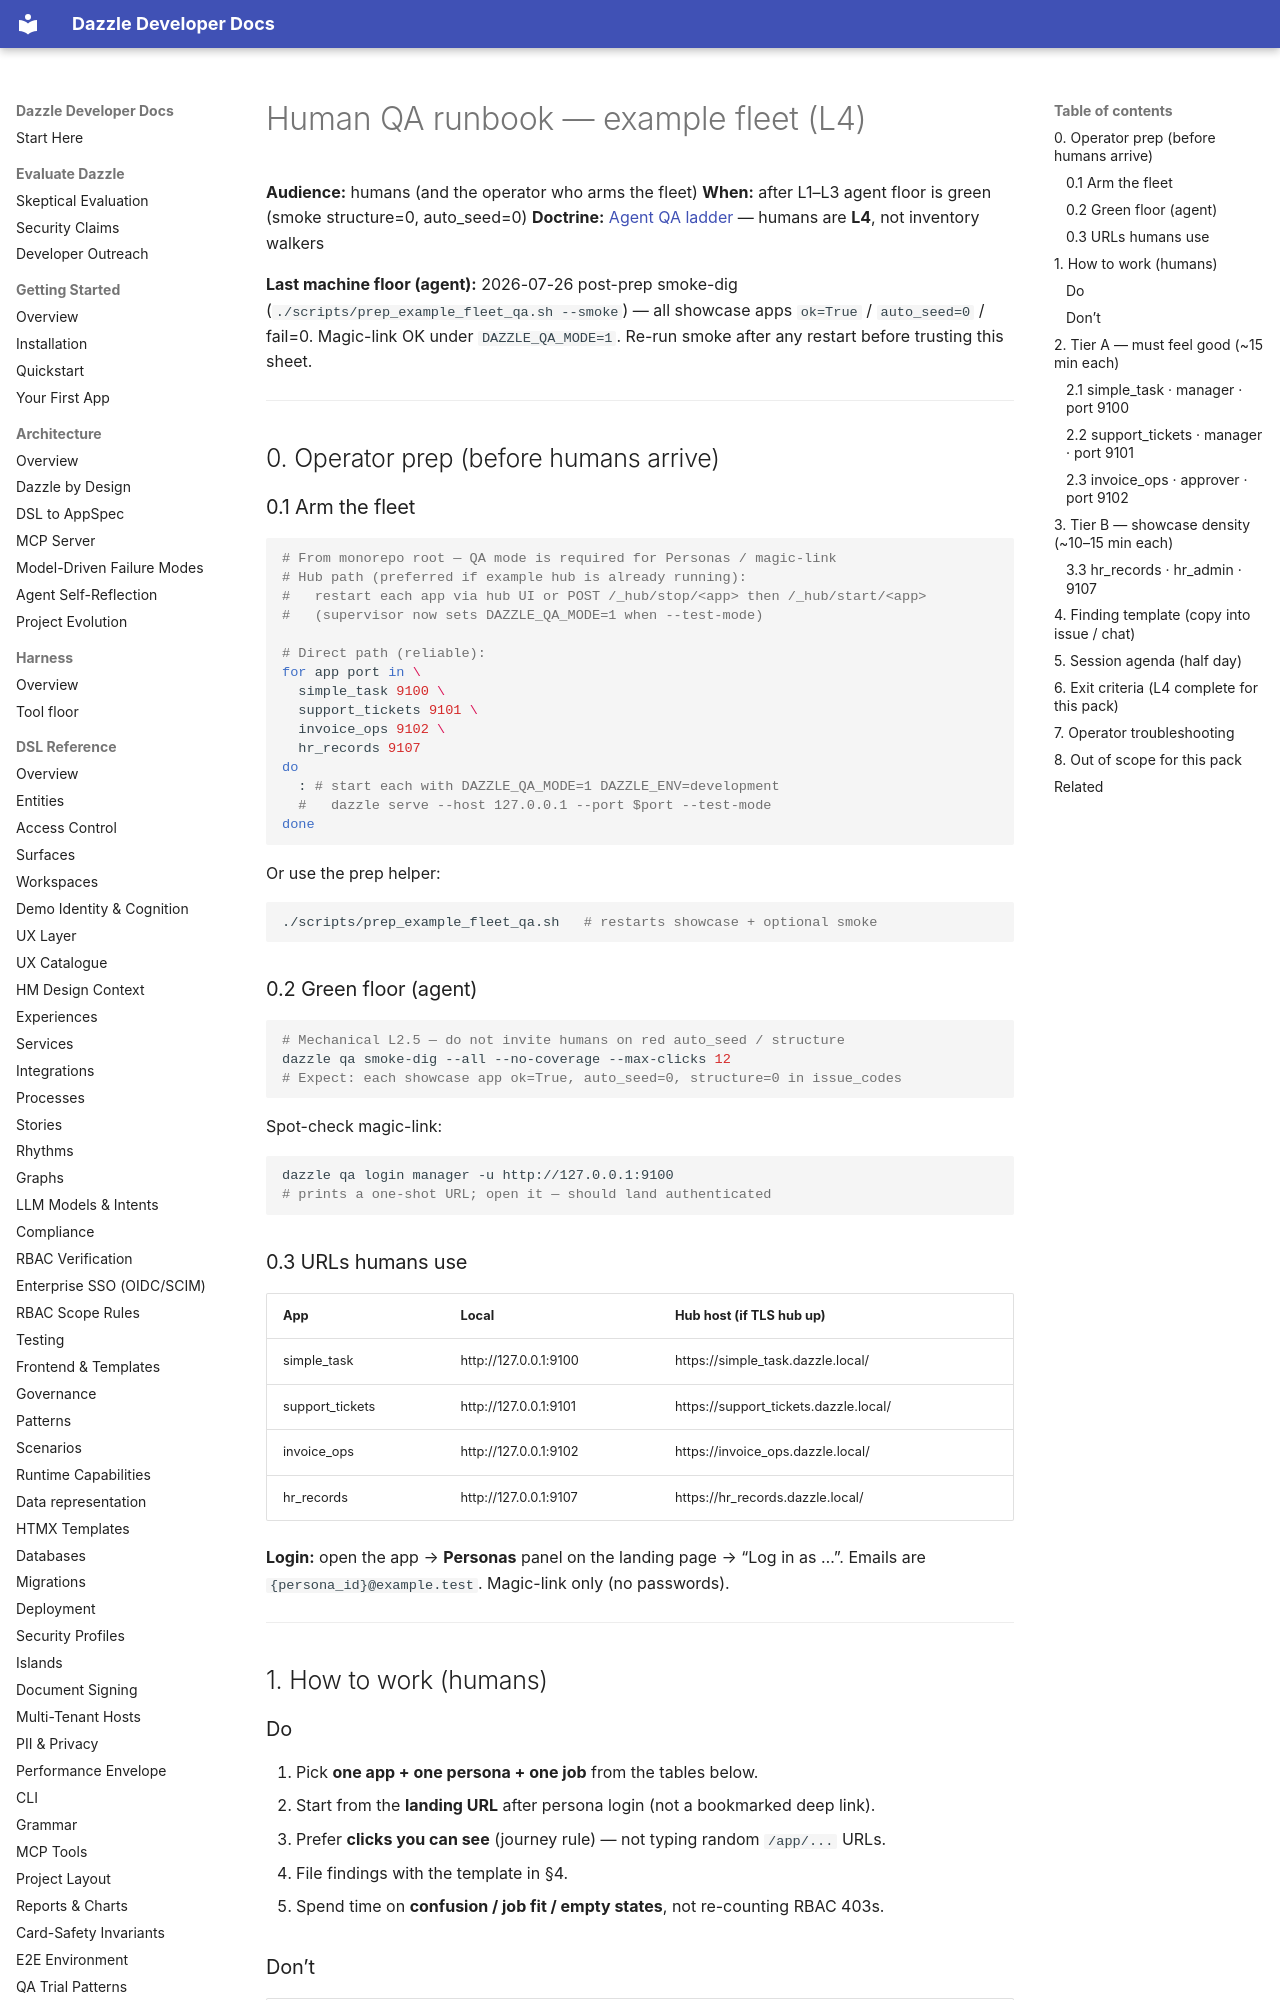

repository: manwithacat/dazzle · page: recipes/human-qa-example-fleet/index.html · generator: mkdocs

# Human QA runbook — example fleet (L4)

**Audience:** humans (and the operator who arms the fleet)
**When:** after L1–L3 agent floor is green (smoke structure=0, auto_seed=0)
**Doctrine:** [Agent QA ladder](agent-qa-ladder.md) — humans are **L4**, not inventory walkers

**Last machine floor (agent):** 2026-07-26 post-prep smoke-dig (`./scripts/prep_example_fleet_qa.sh --smoke`) — all showcase apps `ok=True` / `auto_seed=0` / fail=0. Magic-link OK under `DAZZLE_QA_MODE=1`. Re-run smoke after any restart before trusting this sheet.

---

## 0. Operator prep (before humans arrive)

### 0.1 Arm the fleet

```bash
# From monorepo root — QA mode is required for Personas / magic-link
# Hub path (preferred if example hub is already running):
#   restart each app via hub UI or POST /_hub/stop/<app> then /_hub/start/<app>
#   (supervisor now sets DAZZLE_QA_MODE=1 when --test-mode)

# Direct path (reliable):
for app port in \
  simple_task 9100 \
  support_tickets 9101 \
  invoice_ops 9102 \
  hr_records 9107
do
  : # start each with DAZZLE_QA_MODE=1 DAZZLE_ENV=development
  #   dazzle serve --host 127.0.0.1 --port $port --test-mode
done
```

Or use the prep helper:

```bash
./scripts/prep_example_fleet_qa.sh   # restarts showcase + optional smoke
```

### 0.2 Green floor (agent)

```bash
# Mechanical L2.5 — do not invite humans on red auto_seed / structure
dazzle qa smoke-dig --all --no-coverage --max-clicks 12
# Expect: each showcase app ok=True, auto_seed=0, structure=0 in issue_codes
```

Spot-check magic-link:

```bash
dazzle qa login manager -u http://127.0.0.1:9100
# prints a one-shot URL; open it — should land authenticated
```

### 0.3 URLs humans use

| App | Local | Hub host (if TLS hub up) |
|-----|--------|---------------------------|
| simple_task | http://127.0.0.1:9100 | https://simple_task.dazzle.local/ |
| support_tickets | http://127.0.0.1:9101 | https://support_tickets.dazzle.local/ |
| invoice_ops | http://127.0.0.1:9102 | https://invoice_ops.dazzle.local/ |
| hr_records | http://127.0.0.1:9107 | https://hr_records.dazzle.local/ |

**Login:** open the app → **Personas** panel on the landing page → “Log in as …”.
Emails are `{persona_id}@example.test`. Magic-link only (no passwords).

---

## 1. How to work (humans)
